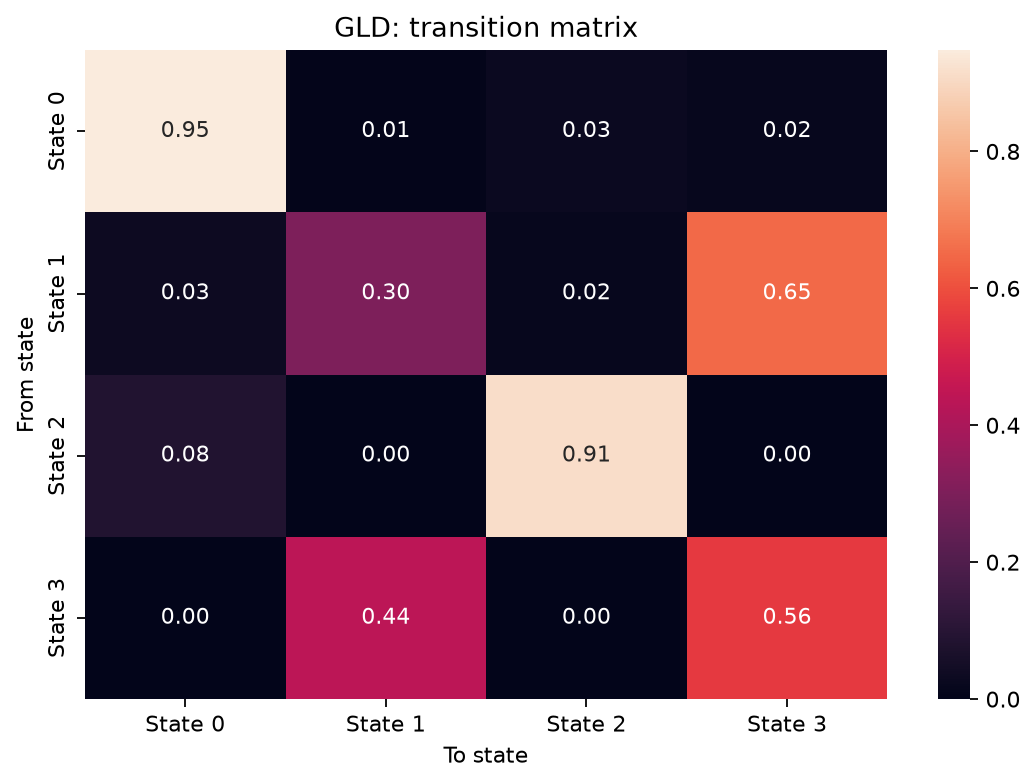

Data behind this chart, as committed beside it:
, to_state_0, to_state_1, to_state_2, to_state_3
from_state_0, 0.948, 0.007388, 0.028, 0.01667
from_state_1, 0.03051, 0.3026, 0.01542, 0.6515
from_state_2, 0.08336, 1.08545132478367e-121, 0.9144, 0.002212
from_state_3, 9.555088877080282e-46, 0.4392, 0.00328, 0.5575
